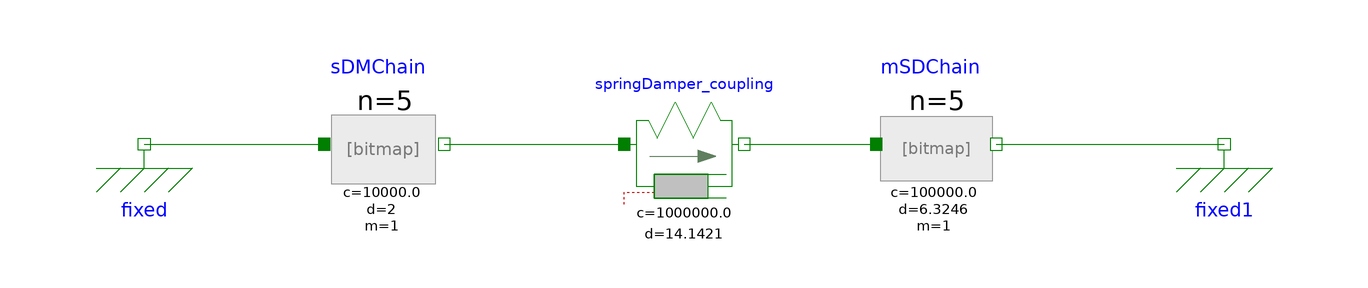

Above is the diagram view of the following Modelica model: its components placed by their Placement annotations and its connect equations drawn as lines.

model ReferenceSystem
    extends Modelica.Icons.Example;
    Modelica.Mechanics.Translational.Components.Fixed fixed(s0 = 0) annotation(
      Placement(transformation(extent = {{-10, -10}, {10, 10}}, rotation = 0, origin = {-90, 0})));
    Modelica.Mechanics.Translational.Components.Fixed fixed1(s0 = 0) annotation(
      Placement(transformation(extent = {{80, -10}, {100, 10}})));
    Modelica.Mechanics.Translational.Components.SpringDamper springDamper_coupling(c = 1e6, d = 14.1421, s_rel0 = 0) annotation(
      Placement(transformation(extent = {{-10, -10}, {10, 10}})));
    Components.SDMChain sDMChain(n = 5) annotation(
      Placement(transformation(extent = {{-60, -10}, {-40, 10}})));
    MultiMassOscillator.Components.MSDChain mSDChain(n = 5)  annotation(
      Placement(visible = true, transformation(origin = {42, 0}, extent = {{-10, -10}, {10, 10}}, rotation = 0)));
  equation
    connect(mSDChain.flange_b, fixed1.flange) annotation(
      Line(points = {{52, 0}, {90, 0}, {90, 0}, {90, 0}}, color = {0, 127, 0}));
    connect(springDamper_coupling.flange_b, mSDChain.flange_a) annotation(
      Line(points = {{10, 0}, {32, 0}, {32, 0}, {32, 0}}, color = {0, 127, 0}));
    connect(fixed.flange, sDMChain.flange_a) annotation(
      Line(points = {{-90, 0}, {-60, 0}}, color = {0, 127, 0}));
    connect(sDMChain.flange_b, springDamper_coupling.flange_a) annotation(
      Line(points = {{-40, 0}, {-10, 0}}, color = {0, 127, 0}));
    annotation(
      Icon(coordinateSystem(preserveAspectRatio = false, extent = {{-100, -20}, {100, 20}})),
      Diagram(coordinateSystem(preserveAspectRatio = false, extent = {{-100, -20}, {100, 20}})));
  end ReferenceSystem;